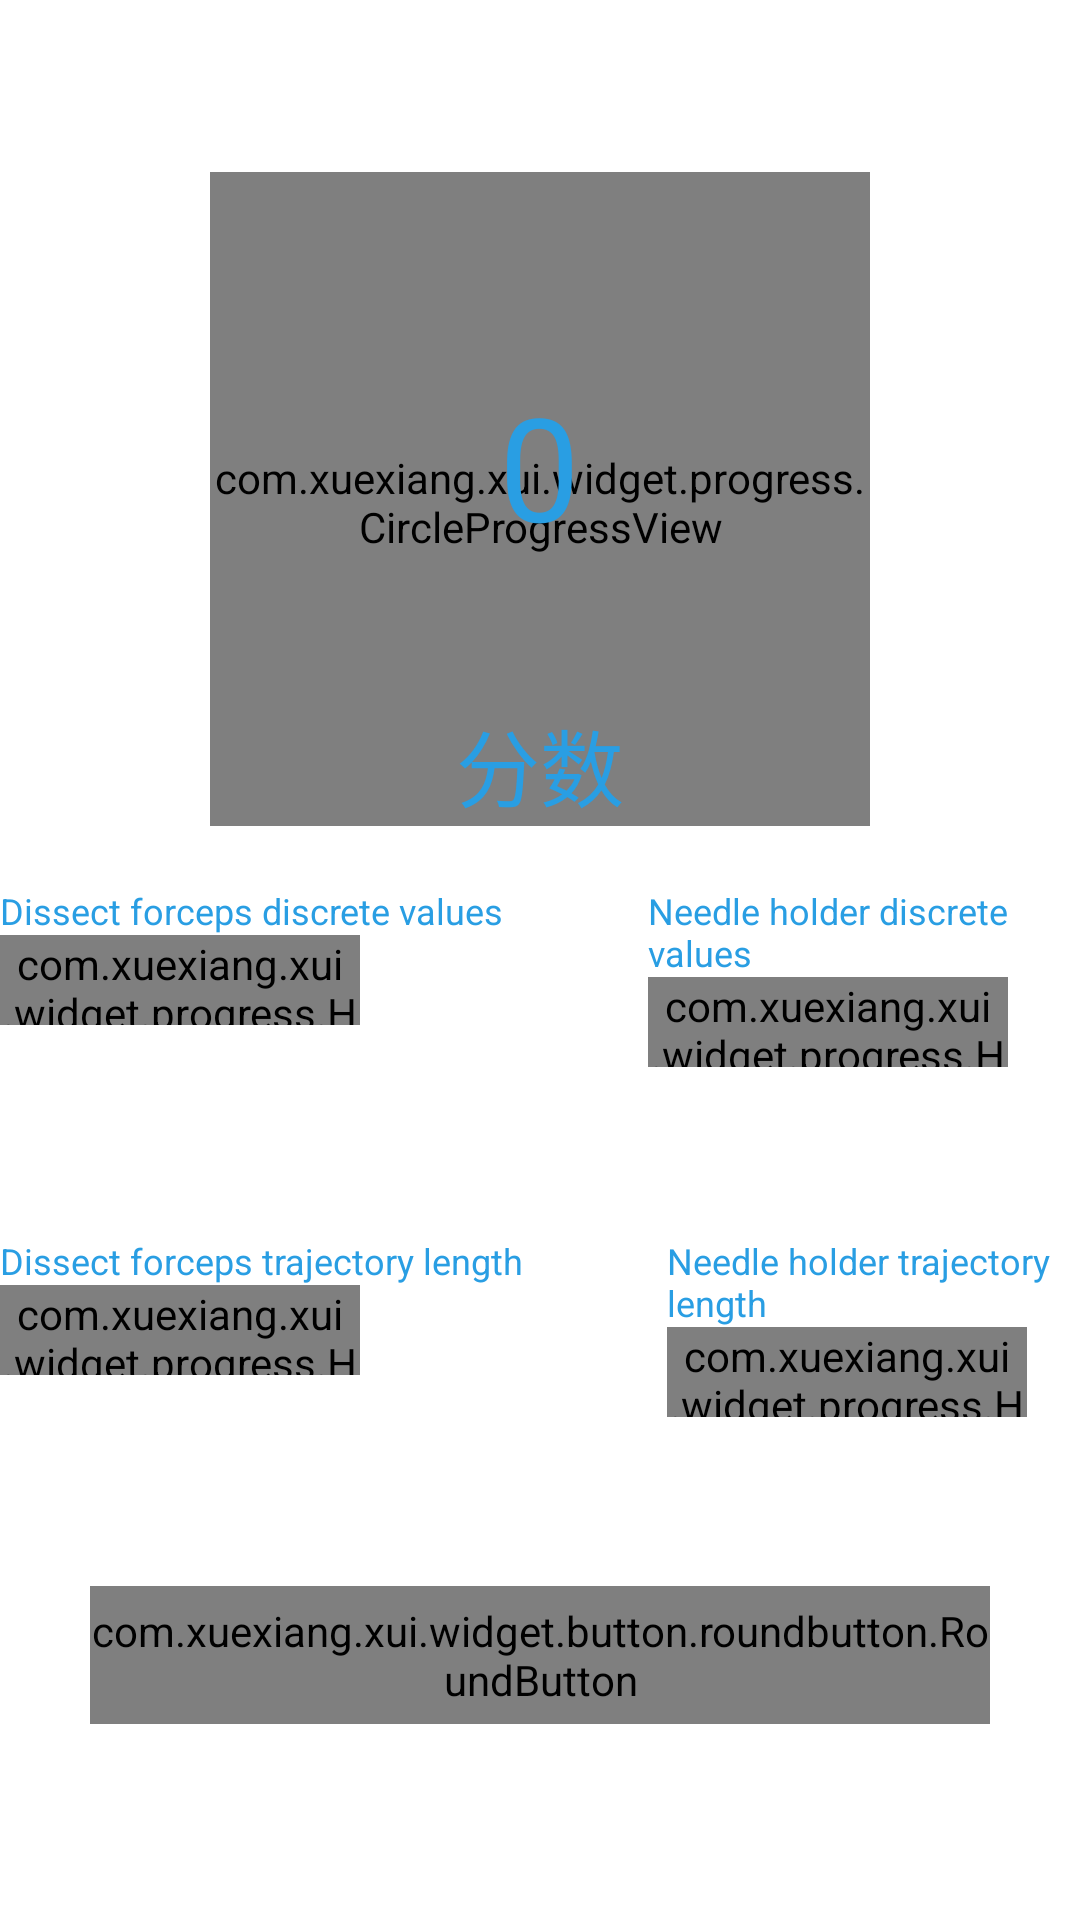

Layout XML and referenced resources for this Android screen:
<!-- AndroidManifest.xml: application theme Theme.AppCompat.NoActionBar -->
<!-- res/layout/activity_score.xml -->
<?xml version="1.0" encoding="utf-8"?>
<LinearLayout xmlns:android="http://schemas.android.com/apk/res/android"
    xmlns:app="http://schemas.android.com/apk/res-auto"
    android:layout_width="match_parent"
    android:layout_height="match_parent"
    android:background="@color/white"
    android:gravity="center"
    android:orientation="vertical">

    <LinearLayout
        android:layout_width="match_parent"
        android:layout_height="wrap_content"
        android:orientation="vertical">

        <FrameLayout
            android:layout_width="match_parent"
            android:layout_height="240dp">

            <com.xuexiang.xui.widget.progress.CircleProgressView
                android:id="@+id/progressView_circle_main"
                android:layout_width="220dp"
                android:layout_height="220dp"
                android:layout_gravity="center"
                android:layout_marginTop="12dp"
                app:cpv_animate_type="AccelerateDecelerateInterpolator"
                app:cpv_circle_broken="true"
                app:cpv_end_color="@color/red_start"
                app:cpv_end_progress="98"
                app:cpv_isFilled="false"
                app:cpv_isTracked="true"
                app:cpv_progress_duration="2000"
                app:cpv_progress_textColor="@color/colorAccent"
                app:cpv_progress_textSize="48sp"
                app:cpv_progress_textVisibility="false"
                app:cpv_progress_width="26dp"
                app:cpv_start_color="@color/red_end"
                app:cpv_start_progress="0"
                app:cpv_track_color="#F0F0F0"
                app:cpv_track_width="26dp" />

            <LinearLayout
                android:layout_width="wrap_content"
                android:layout_height="wrap_content"
                android:layout_gravity="center"
                android:orientation="horizontal">

                <TextView
                    android:id="@+id/progress_text_main"
                    android:layout_width="wrap_content"
                    android:layout_height="wrap_content"
                    android:text="0"
                    android:textColor="@color/colorAccent"
                    android:textSize="48sp" />

                <TextView
                    android:visibility="gone"
                    android:layout_width="wrap_content"
                    android:layout_height="wrap_content"
                    android:text="%"
                    android:textColor="@color/colorAccent"
                    android:textSize="32sp" />
            </LinearLayout>

            <TextView
                android:layout_width="wrap_content"
                android:layout_height="wrap_content"
                android:layout_gravity="center_horizontal|bottom"
                android:text="分数"
                android:textColor="@color/colorAccent"
                android:textSize="28sp" />
        </FrameLayout>

        <LinearLayout
            android:layout_width="match_parent"
            android:layout_height="wrap_content"
            android:layout_marginTop="20dp"
            android:gravity="center_horizontal"
            android:orientation="horizontal">

            <LinearLayout
                android:layout_width="wrap_content"
                android:layout_height="wrap_content"
                android:orientation="vertical">

                <TextView
                    android:layout_width="wrap_content"
                    android:layout_height="wrap_content"
                    android:text="Dissect forceps discrete values"
                    android:textColor="@color/colorAccent"
                    android:textSize="12sp" />

                <com.xuexiang.xui.widget.progress.HorizontalProgressView
                    android:id="@+id/hpv_language"
                    android:layout_width="120dp"
                    android:layout_height="30dp"
                    app:hpv_end_color="@color/purple_start"
                    app:hpv_end_progress="92"
                    app:hpv_isTracked="true"
                    app:hpv_progress_duration="2600"
                    app:hpv_progress_textColor="#696969"
                    app:hpv_progress_textVisibility="false"
                    app:hpv_start_color="@color/purple_light"
                    app:hpv_track_color="#f4f4f4"
                    app:hpv_track_width="8dp" />

                <TextView
                    android:id="@+id/progress_text_language"
                    android:layout_width="wrap_content"
                    android:layout_height="wrap_content"
                    android:layout_marginTop="10dp"
                    android:text=""
                    android:textColor="#AAAAAA"
                    android:textSize="12sp" />
            </LinearLayout>

            <LinearLayout
                android:layout_width="wrap_content"
                android:layout_height="wrap_content"
                android:layout_marginStart="48dp"
                android:orientation="vertical">

                <TextView
                    android:layout_width="wrap_content"
                    android:layout_height="wrap_content"
                    android:text="Needle holder discrete values"
                    android:textColor="@color/colorAccent"
                    android:textSize="12sp" />

                <com.xuexiang.xui.widget.progress.HorizontalProgressView
                    android:id="@+id/hpv_history"
                    android:layout_width="120dp"
                    android:layout_height="30dp"
                    app:hpv_end_color="@color/dark_orange"
                    app:hpv_end_progress="86"
                    app:hpv_isTracked="true"
                    app:hpv_progress_duration="2200"
                    app:hpv_progress_textColor="#696969"
                    app:hpv_progress_textVisibility="false"
                    app:hpv_start_color="@color/light_orange"
                    app:hpv_track_color="#f4f4f4"
                    app:hpv_track_width="8dp" />

                <TextView
                    android:id="@+id/progress_text_history"
                    android:layout_width="wrap_content"
                    android:layout_height="wrap_content"
                    android:layout_marginTop="10dp"
                    android:text=""
                    android:textColor="#AAAAAA"
                    android:textSize="12sp" />
            </LinearLayout>
        </LinearLayout>


        <LinearLayout
            android:layout_width="match_parent"
            android:layout_height="wrap_content"
            android:layout_marginTop="30dp"
            android:gravity="center_horizontal"
            android:orientation="horizontal">

            <LinearLayout
                android:layout_width="wrap_content"
                android:layout_height="wrap_content"
                android:orientation="vertical">

                <TextView
                    android:layout_width="wrap_content"
                    android:layout_height="wrap_content"
                    android:text="Dissect forceps trajectory length"
                    android:textColor="@color/colorAccent"
                    android:textSize="12sp" />

                <com.xuexiang.xui.widget.progress.HorizontalProgressView
                    android:id="@+id/hpv_math"
                    android:layout_width="120dp"
                    android:layout_height="30dp"
                    app:hpv_end_color="@color/colorPrimary"
                    app:hpv_end_progress="88"
                    app:hpv_isTracked="true"
                    app:hpv_progress_duration="1800"
                    app:hpv_progress_textColor="#696969"
                    app:hpv_progress_textVisibility="false"
                    app:hpv_start_color="@color/blue_start"
                    app:hpv_track_color="#f4f4f4"
                    app:hpv_track_width="8dp" />

                <TextView
                    android:id="@+id/progress_text_math"
                    android:layout_width="wrap_content"
                    android:layout_height="wrap_content"
                    android:layout_marginTop="10dp"
                    android:text=""
                    android:textColor="#AAAAAA"
                    android:textSize="12sp" />
            </LinearLayout>

            <LinearLayout
                android:layout_width="wrap_content"
                android:layout_height="wrap_content"
                android:layout_marginStart="48dp"
                android:orientation="vertical">

                <TextView
                    android:layout_width="wrap_content"
                    android:layout_height="wrap_content"
                    android:text="Needle holder trajectory length"
                    android:textColor="@color/colorAccent"
                    android:textSize="12sp" />

                <com.xuexiang.xui.widget.progress.HorizontalProgressView
                    android:id="@+id/hpv_english"
                    android:layout_width="120dp"
                    android:layout_height="30dp"
                    app:hpv_end_color="@color/green_end"
                    app:hpv_end_progress="96"
                    app:hpv_isTracked="true"
                    app:hpv_progress_duration="2900"
                    app:hpv_progress_textColor="#696969"
                    app:hpv_progress_textVisibility="false"
                    app:hpv_start_color="@color/green_start"
                    app:hpv_track_color="#f4f4f4"
                    app:hpv_track_width="8dp" />

                <TextView
                    android:id="@+id/progress_text_english"
                    android:layout_width="wrap_content"
                    android:layout_height="wrap_content"
                    android:layout_marginTop="10dp"
                    android:text=""
                    android:textColor="#AAAAAA"
                    android:textSize="12sp" />
            </LinearLayout>
        </LinearLayout>
    </LinearLayout>

    <com.xuexiang.xui.widget.button.roundbutton.RoundButton
        android:id="@+id/btn_start"
        android:layout_width="300dp"
        android:layout_height="46dp"
        android:layout_marginTop="30dp"
        android:layout_marginBottom="30dp"
        android:text="继续"
        android:textColor="@color/xui_btn_blue_normal_color"
        android:textSize="16sp"
        app:rb_backgroundColor="@color/xui_transparent"
        app:rb_borderColor="@color/xui_btn_blue_normal_color"
        app:rb_radius="25dp" />
</LinearLayout>
<!-- resources referenced by this layout -->
<resources>
  <color name="blue_start">#879af2</color>
  <color name="colorAccent">#299EE3</color>
  <color name="colorPrimary">#299EE3</color>
  <color name="dark_orange">#ee8a3a</color>
  <color name="green_end">#3bb2b8</color>
  <color name="green_start">#42e695</color>
  <color name="light_orange">#FFC2aa</color>
  <color name="purple_light">#e488ff</color>
  <color name="purple_start">#7117ea</color>
  <color name="red_end">#FFaa89</color>
  <color name="red_start">#EE3455</color>
  <color name="white">#FFFFFFFF</color>
</resources>
